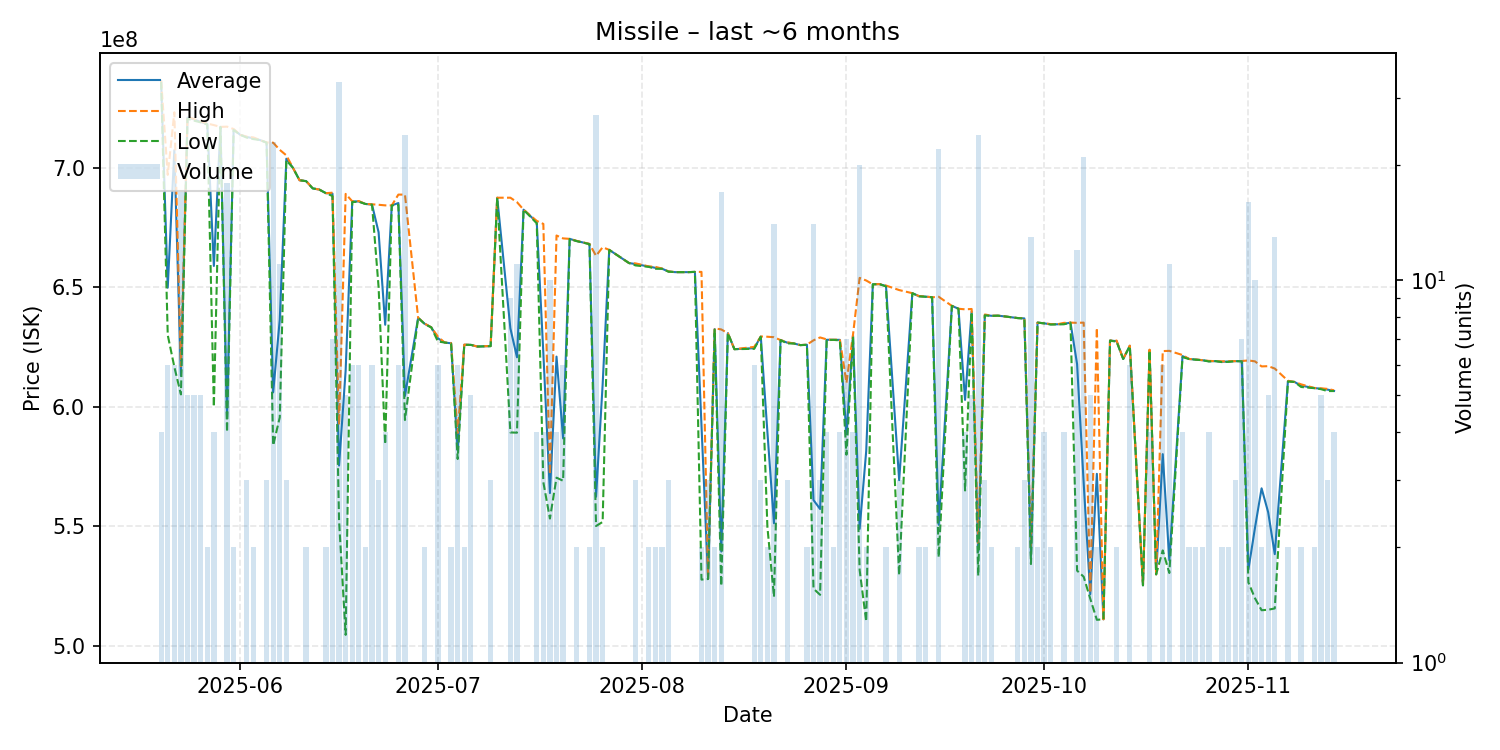

The data file committed next to this chart (first rows):
date, average, highest, lowest, order_count, volume
2025-05-20, 736025000, 736300000, 735750000, 4, 4
2025-05-21, 649800000, 696950000, 630000000, 4, 6
2025-05-22, 707316667, 723100000, 616700000, 6, 6
2025-05-23, 613005882, 617000000, 605200000, 13, 17
2025-05-24, 720900000, 721300000, 720400000, 5, 5
2025-05-25, 720140000, 720250000, 719600000, 5, 5
2025-05-26, 719040000, 719250000, 718900000, 5, 5
2025-05-27, 718200000, 718400000, 718000000, 2, 2
2025-05-28, 658875000, 717750000, 600000000, 3, 4
2025-05-29, 717000000, 717000000, 717000000, 1, 1
2025-05-30, 595733333, 717100000, 589500000, 11, 18
2025-05-31, 715900000, 716100000, 715700000, 2, 2
2025-06-01, 713700000, 713700000, 713700000, 1, 1
2025-06-02, 712766667, 712900000, 712500000, 3, 3
2025-06-03, 712250000, 712600000, 711900000, 2, 2
2025-06-04, 711500000, 711500000, 711500000, 1, 1
2025-06-05, 710433333, 710500000, 710400000, 3, 3
2025-06-06, 606047826, 710400000, 583900000, 13, 23
2025-06-07, 636409091, 707400000, 595600000, 11, 11
2025-06-08, 703700000, 705100000, 703000000, 3, 3
2025-06-09, 699900000, 699900000, 699900000, 1, 1
2025-06-10, 694700000, 694700000, 694700000, 1, 1
2025-06-11, 694350000, 694400000, 694300000, 2, 2
2025-06-12, 691300000, 691300000, 691300000, 1, 1
2025-06-13, 690800000, 690800000, 690800000, 1, 1
2025-06-14, 689300000, 689300000, 689300000, 2, 2
2025-06-15, 689114286, 689500000, 688100000, 7, 7
2025-06-16, 575466667, 592500000, 552300000, 18, 33
2025-06-17, 615280000, 689000000, 504700000, 5, 5
2025-06-18, 685866667, 685900000, 685600000, 6, 6
2025-06-19, 685833333, 686000000, 685700000, 6, 6
2025-06-20, 684800000, 684800000, 684800000, 2, 2
2025-06-21, 684516667, 684650000, 684500000, 6, 6
2025-06-22, 672966667, 684450000, 650000000, 3, 3
2025-06-23, 634300000, 684200000, 584400000, 3, 4
2025-06-24, 684200000, 684200000, 684200000, 1, 1
2025-06-25, 685166667, 688700000, 684400000, 6, 6
2025-06-26, 604558333, 688700000, 594500000, 19, 24
2025-06-28, 637200000, 637200000, 637200000, 1, 1
2025-06-29, 634700000, 634800000, 634600000, 2, 2
2025-06-30, 633200000, 633200000, 633200000, 1, 1
2025-07-01, 628650000, 629350000, 627300000, 6, 6
2025-07-02, 626900000, 626900000, 626900000, 1, 1
2025-07-03, 626550000, 626700000, 626400000, 2, 2
2025-07-04, 581816667, 589050000, 578200000, 4, 6
2025-07-05, 625950000, 626000000, 625900000, 2, 2
2025-07-06, 625900000, 625900000, 625900000, 5, 5
2025-07-07, 625200000, 625200000, 625200000, 1, 1
2025-07-09, 625400000, 625450000, 625350000, 3, 3
2025-07-10, 687400000, 687400000, 687400000, 1, 1
2025-07-12, 632788889, 687400000, 589300000, 9, 9
2025-07-13, 620718182, 685550000, 589200000, 11, 11
2025-07-14, 682400000, 682400000, 682400000, 1, 1
2025-07-16, 677200000, 677700000, 676700000, 4, 4
2025-07-17, 622475000, 676450000, 568500000, 4, 4
2025-07-18, 563960000, 571850000, 553300000, 5, 10
2025-07-19, 621000000, 671600000, 570400000, 4, 4
2025-07-20, 586800000, 670400000, 569100000, 5, 6
2025-07-21, 670200000, 670200000, 670200000, 1, 1
2025-07-22, 669350000, 669400000, 669300000, 2, 2
... 100 more rows
